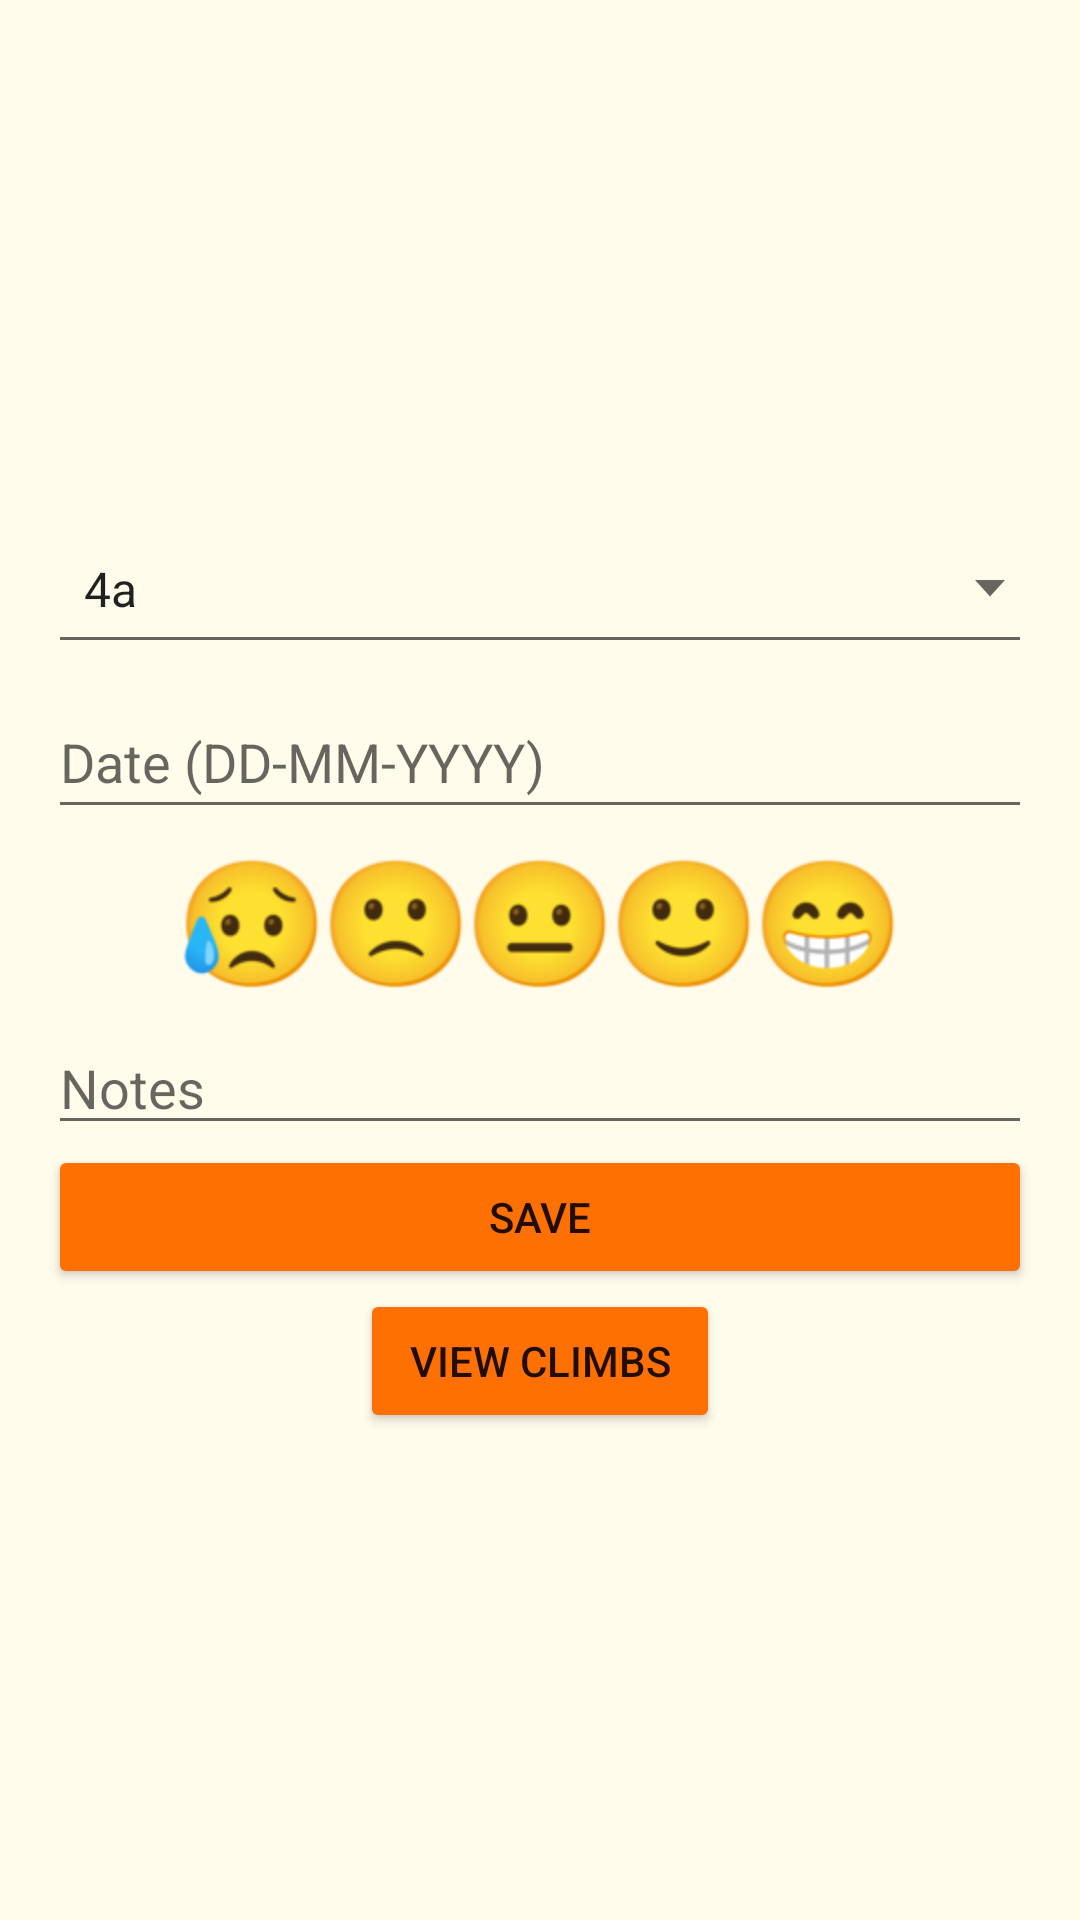

Layout XML and referenced resources for this Android screen:
<!-- AndroidManifest.xml: activity theme Theme.ClimbingLog.NoActionBar -->
<!-- res/layout/activity_main.xml -->
<?xml version="1.0" encoding="utf-8"?>
<LinearLayout xmlns:android="http://schemas.android.com/apk/res/android"
    xmlns:app="http://schemas.android.com/apk/res-auto"
    android:layout_width="match_parent"
    android:layout_height="match_parent"
    android:orientation="vertical"
    android:padding="16dp"
    android:gravity="center"
    android:background="@color/background_main">

    <ImageView
        android:id="@+id/image_view"
        android:layout_width="wrap_content"
        android:layout_height="wrap_content"
        android:src="@drawable/egg_fried"
        android:layout_marginBottom="16dp"
        />

    <Spinner
        android:id="@+id/climb_name_spinner"
        android:layout_width="match_parent"
        android:layout_height="40dp"
        android:layout_marginBottom="10dp"
        android:background="@drawable/abc_spinner_textfield_background_material"
        android:entries="@array/climb_names"
        android:textSize="40sp" />


    <EditText
        android:id="@+id/date_edit_text"
        android:layout_width="match_parent"
        android:layout_height="wrap_content"
        android:layout_below="@id/climb_name_spinner"
        android:hint="Date (DD-MM-YYYY)"
        android:inputType="date"
        android:minHeight="48dp" />

    <LinearLayout
        android:id="@+id/emoji_container"
        android:layout_width="match_parent"
        android:layout_height="wrap_content"
        android:layout_below="@id/date_edit_text"
        android:orientation="horizontal"
        android:gravity="center"
        android:padding="8dp">

        <ImageView
            android:id="@+id/emoji_1"
            android:layout_width="48dp"
            android:layout_height="48dp"
            android:src="@drawable/emoji_1"
            android:tag="1" />

        <ImageView
            android:id="@+id/emoji_2"
            android:layout_width="48dp"
            android:layout_height="48dp"
            android:src="@drawable/emoji_2"
            android:tag="2" />

        <ImageView
            android:id="@+id/emoji_3"
            android:layout_width="48dp"
            android:layout_height="48dp"
            android:src="@drawable/emoji_3"
            android:tag="3" />


        <ImageView
            android:id="@+id/emoji_4"
            android:layout_width="48dp"
            android:layout_height="48dp"
            android:src="@drawable/emoji_4"
            android:tag="4" />
        <ImageView
            android:id="@+id/emoji_5"
            android:layout_width="48dp"
            android:layout_height="48dp"
            android:src="@drawable/emoji_5"
            android:tag="5" />
    </LinearLayout>


    <EditText
        android:id="@+id/notes_edit_text"
        android:layout_width="match_parent"
        android:layout_height="wrap_content"
        android:layout_below="@id/emoji_container"
        android:hint="Notes"
        android:inputType="textMultiLine" />

    <Button
        android:id="@+id/save_button"
        android:layout_width="match_parent"
        android:layout_height="wrap_content"
        android:layout_below="@id/notes_edit_text"
        android:text="Save"
        android:backgroundTint="@color/button_background" />

    <Button
        android:id="@+id/view_climbs_button"
        android:layout_width="120dp"
        android:layout_height="wrap_content"
        android:layout_below="@id/save_button"
        android:text="View Climbs"
        android:backgroundTint="@color/button_background" />



</LinearLayout>
<!-- resources referenced by this layout -->
<resources>
  <string-array name="climb_names">
          <item>4a</item>
          <item>4b</item>
          <item>4c</item>
          <item>5a</item>
          <item>5b</item>
          <item>5c</item>
          <item>6a</item>
          <item>6b</item>
          <item>6c</item>
      </string-array>
  <color name="background_main">#FFFCEC</color>
  <color name="button_background">#FF7002</color>
  <!-- drawable emoji_1: png bitmap (drawable-v24, 5850 bytes) -->
  <!-- drawable emoji_2: png bitmap (drawable-v24, 4943 bytes) -->
  <!-- drawable emoji_3: png bitmap (drawable-v24, 4706 bytes) -->
  <!-- drawable emoji_4: png bitmap (drawable-v24, 4907 bytes) -->
  <!-- drawable emoji_5: png bitmap (drawable-v24, 5603 bytes) -->
  <style name="Theme.ClimbingLog.NoActionBar">
          <item name="windowActionBar">false</item>
          <item name="windowNoTitle">true</item>
      </style>
</resources>
